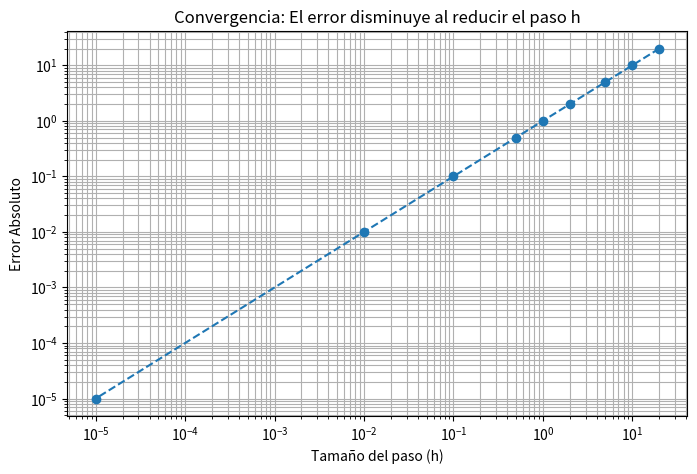

Source code (Python):
import numpy as np
import matplotlib.pyplot as plt

# Caso de estudio: Queremos la derivada de f(x) = x^2 en x = 2.
# Sabemos por cálculo que la analítica es f'(x) = 2x -> f'(2) = 4.

def f(x):
    return x**2

def derivada_analitica(x):
    return 2*x

# Método Numérico: Diferencias Finitas (Aproximación de la pendiente)
# Fórmula: f'(x) ≈ (f(x+h) - f(x)) / h
def derivada_numerica(x, h):
    return (f(x + h) - f(x)) / h

val_x = 1
val_real = derivada_analitica(val_x)

# Probemos con diferentes tamaños de paso (h) para ver el error
pasos_h = [20.0, 10.0, 5.0, 2.0, 1.0, 0.5, 0.1, 0.01, 1e-5, 1e-16] # Ojo con el último

print(f"{'h (Paso)':<15} | {'Aprox. Numérica':<20} | {'Error Absoluto':<20}")
print("-" * 60)

errores = []
h_vals = []

for h in pasos_h:
    val_aprox = derivada_numerica(val_x, h)
    error = abs(val_real - val_aprox)
    
    # Guardamos para graficar (ignorando el último caso extremo para el plot)
    if h > 1e-15:
        errores.append(error)
        h_vals.append(h)
        
    print(f"{h:<15.1e} | {val_aprox:<20.10f} | {error:<20.10f}")

# Visualización del error disminuyendo con h
plt.figure(figsize=(8, 5))
plt.loglog(h_vals, errores, marker='o', linestyle='--')
plt.title("Convergencia: El error disminuye al reducir el paso h")
plt.xlabel("Tamaño del paso (h)")
plt.ylabel("Error Absoluto")
plt.grid(True, which="both", ls="-")
plt.show()
